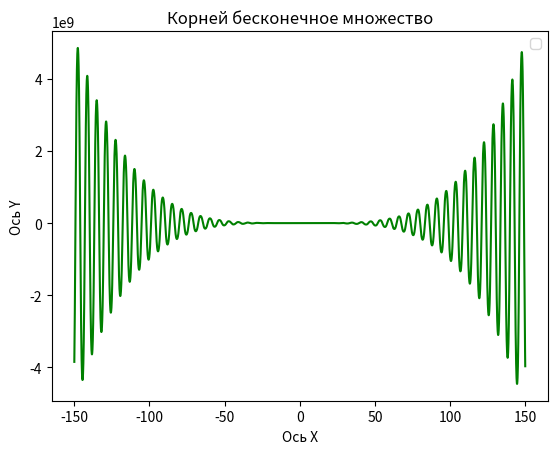

Write the Python code that produced this figure.
import numpy as np
import matplotlib.pyplot as plt
y = np.arange(-150, 150.01, 0.01)


def func(x):
    function = -12*x**4*np.sin(np.cos(x)) - 18*x**3 + 5*x**2 + 10*x - 30
    return function

plt.title(f'Корней бесконечное множество')
plt.xlabel('Ось X')
plt.ylabel('Ось Y')
plt.plot(y, func(y), 'g')
plt.legend()
plt.show()